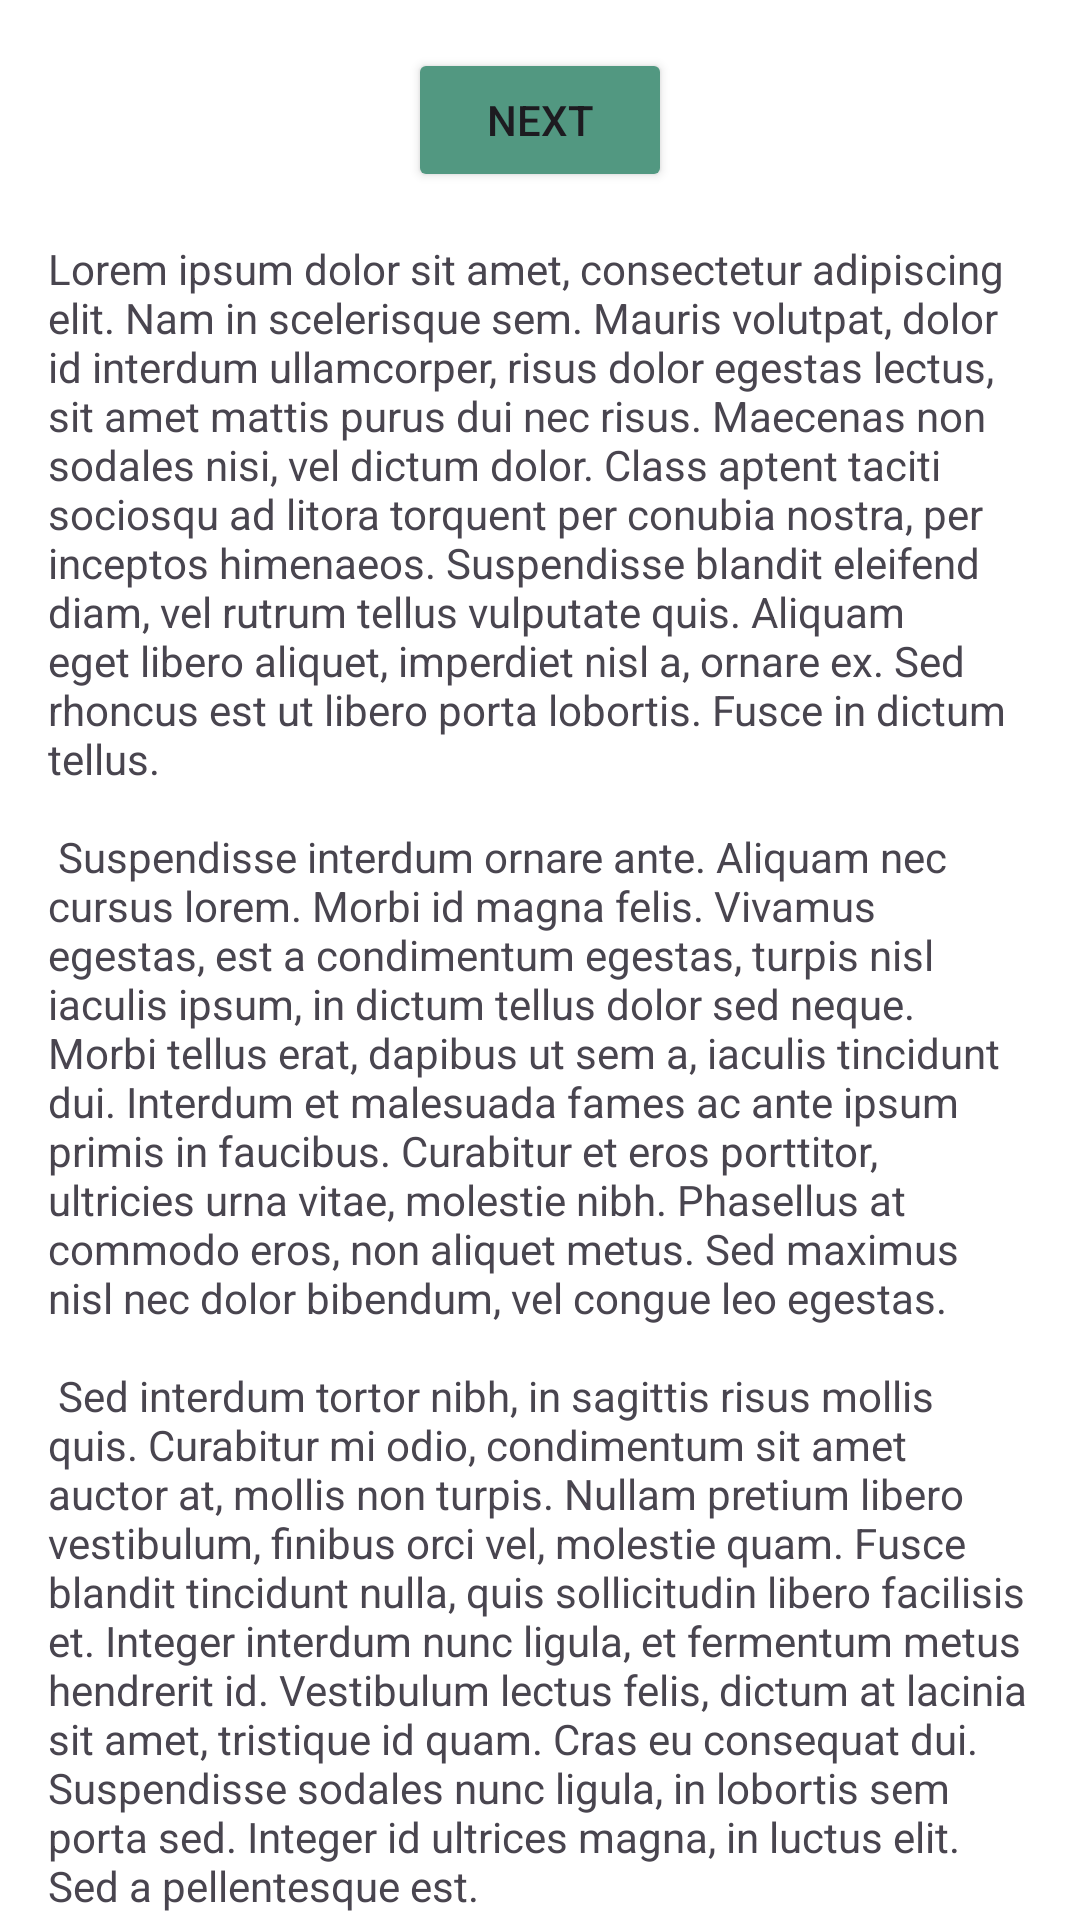

This screen was rendered from an Android layout file. Write that file and the resources it references.
<!-- AndroidManifest.xml: application theme Theme.MedUnnes -->
<!-- res/layout/fragment_first.xml -->
<?xml version="1.0" encoding="utf-8"?>
<androidx.core.widget.NestedScrollView
    xmlns:android="http://schemas.android.com/apk/res/android"
    xmlns:app="http://schemas.android.com/apk/res-auto"
    xmlns:tools="http://schemas.android.com/tools"
    android:layout_width="match_parent"
    android:layout_height="match_parent"
    tools:context=".FirstFragment">
    <androidx.constraintlayout.widget.ConstraintLayout
        android:layout_width="match_parent"
        android:layout_height="match_parent"
        android:padding="16dp">
        <Button
            android:id="@+id/button_first"
            android:layout_width="wrap_content"
            android:layout_height="wrap_content"
            android:text="@string/next"
            android:backgroundTint="@color/secondary_color"
            app:layout_constraintTop_toTopOf="parent"
            app:layout_constraintEnd_toEndOf="parent"
            app:layout_constraintStart_toStartOf="parent"
            app:layout_constraintBottom_toTopOf="@id/textview_first" />

        <TextView
            android:id="@+id/textview_first"
            android:layout_width="wrap_content"
            android:layout_height="wrap_content"
            android:layout_marginTop="16dp"
            android:text="@string/lorem_ipsum"
            app:layout_constraintTop_toBottomOf="@id/button_first"
            app:layout_constraintEnd_toEndOf="parent"
            app:layout_constraintStart_toStartOf="parent"
            app:layout_constraintBottom_toBottomOf="parent" />
    </androidx.constraintlayout.widget.ConstraintLayout>
</androidx.core.widget.NestedScrollView>
<!-- resources referenced by this layout -->
<resources>
  <color name="secondary_color">#529881</color>
  <string name="lorem_ipsum">
          Lorem ipsum dolor sit amet, consectetur adipiscing elit. Nam in scelerisque sem. Mauris
          volutpat, dolor id interdum ullamcorper, risus dolor egestas lectus, sit amet mattis purus
          dui nec risus. Maecenas non sodales nisi, vel dictum dolor. Class aptent taciti sociosqu ad
          litora torquent per conubia nostra, per inceptos himenaeos. Suspendisse blandit eleifend
          diam, vel rutrum tellus vulputate quis. Aliquam eget libero aliquet, imperdiet nisl a,
          ornare ex. Sed rhoncus est ut libero porta lobortis. Fusce in dictum tellus.\n\n
          Suspendisse interdum ornare ante. Aliquam nec cursus lorem. Morbi id magna felis. Vivamus
          egestas, est a condimentum egestas, turpis nisl iaculis ipsum, in dictum tellus dolor sed
          neque. Morbi tellus erat, dapibus ut sem a, iaculis tincidunt dui. Interdum et malesuada
          fames ac ante ipsum primis in faucibus. Curabitur et eros porttitor, ultricies urna vitae,
          molestie nibh. Phasellus at commodo eros, non aliquet metus. Sed maximus nisl nec dolor
          bibendum, vel congue leo egestas.\n\n
          Sed interdum tortor nibh, in sagittis risus mollis quis. Curabitur mi odio, condimentum sit
          amet auctor at, mollis non turpis. Nullam pretium libero vestibulum, finibus orci vel,
          molestie quam. Fusce blandit tincidunt nulla, quis sollicitudin libero facilisis et. Integer
          interdum nunc ligula, et fermentum metus hendrerit id. Vestibulum lectus felis, dictum at
          lacinia sit amet, tristique id quam. Cras eu consequat dui. Suspendisse sodales nunc ligula,
          in lobortis sem porta sed. Integer id ultrices magna, in luctus elit. Sed a pellentesque
          est.\n\n
          Aenean nunc velit, lacinia sed dolor sed, ultrices viverra nulla. Etiam a venenatis nibh.
          Morbi laoreet, tortor sed facilisis varius, nibh orci rhoncus nulla, id elementum leo dui
          non lorem. Nam mollis ipsum quis auctor varius. Quisque elementum eu libero sed commodo. In
          eros nisl, imperdiet vel imperdiet et, scelerisque a mauris. Pellentesque varius ex nunc,
          quis imperdiet eros placerat ac. Duis finibus orci et est auctor tincidunt. Sed non viverra
          ipsum. Nunc quis augue egestas, cursus lorem at, molestie sem. Morbi a consectetur ipsum, a
          placerat diam. Etiam vulputate dignissim convallis. Integer faucibus mauris sit amet finibus
          convallis.\n\n
          Phasellus in aliquet mi. Pellentesque habitant morbi tristique senectus et netus et
          malesuada fames ac turpis egestas. In volutpat arcu ut felis sagittis, in finibus massa
          gravida. Pellentesque id tellus orci. Integer dictum, lorem sed efficitur ullamcorper,
          libero justo consectetur ipsum, in mollis nisl ex sed nisl. Donec maximus ullamcorper
          sodales. Praesent bibendum rhoncus tellus nec feugiat. In a ornare nulla. Donec rhoncus
          libero vel nunc consequat, quis tincidunt nisl eleifend. Cras bibendum enim a justo luctus
          vestibulum. Fusce dictum libero quis erat maximus, vitae volutpat diam dignissim.
      </string>
  <string name="next">Next</string>
  <style name="Theme.MedUnnes" parent="Base.Theme.MedUnnes" />
  <style name="Base.Theme.MedUnnes" parent="Theme.Material3.DayNight.NoActionBar">
          
          <item name="colorPrimary">@color/app_color</item>
          <item name="android:colorBackground">@color/white</item>
          <item name="android:colorFocusedHighlight">@color/grey_less</item>
      </style>
  <color name="app_color">#1C775A</color>
  <color name="white">#FFFFFFFF</color>
  <color name="grey_less">#D7D7D7</color>
</resources>
